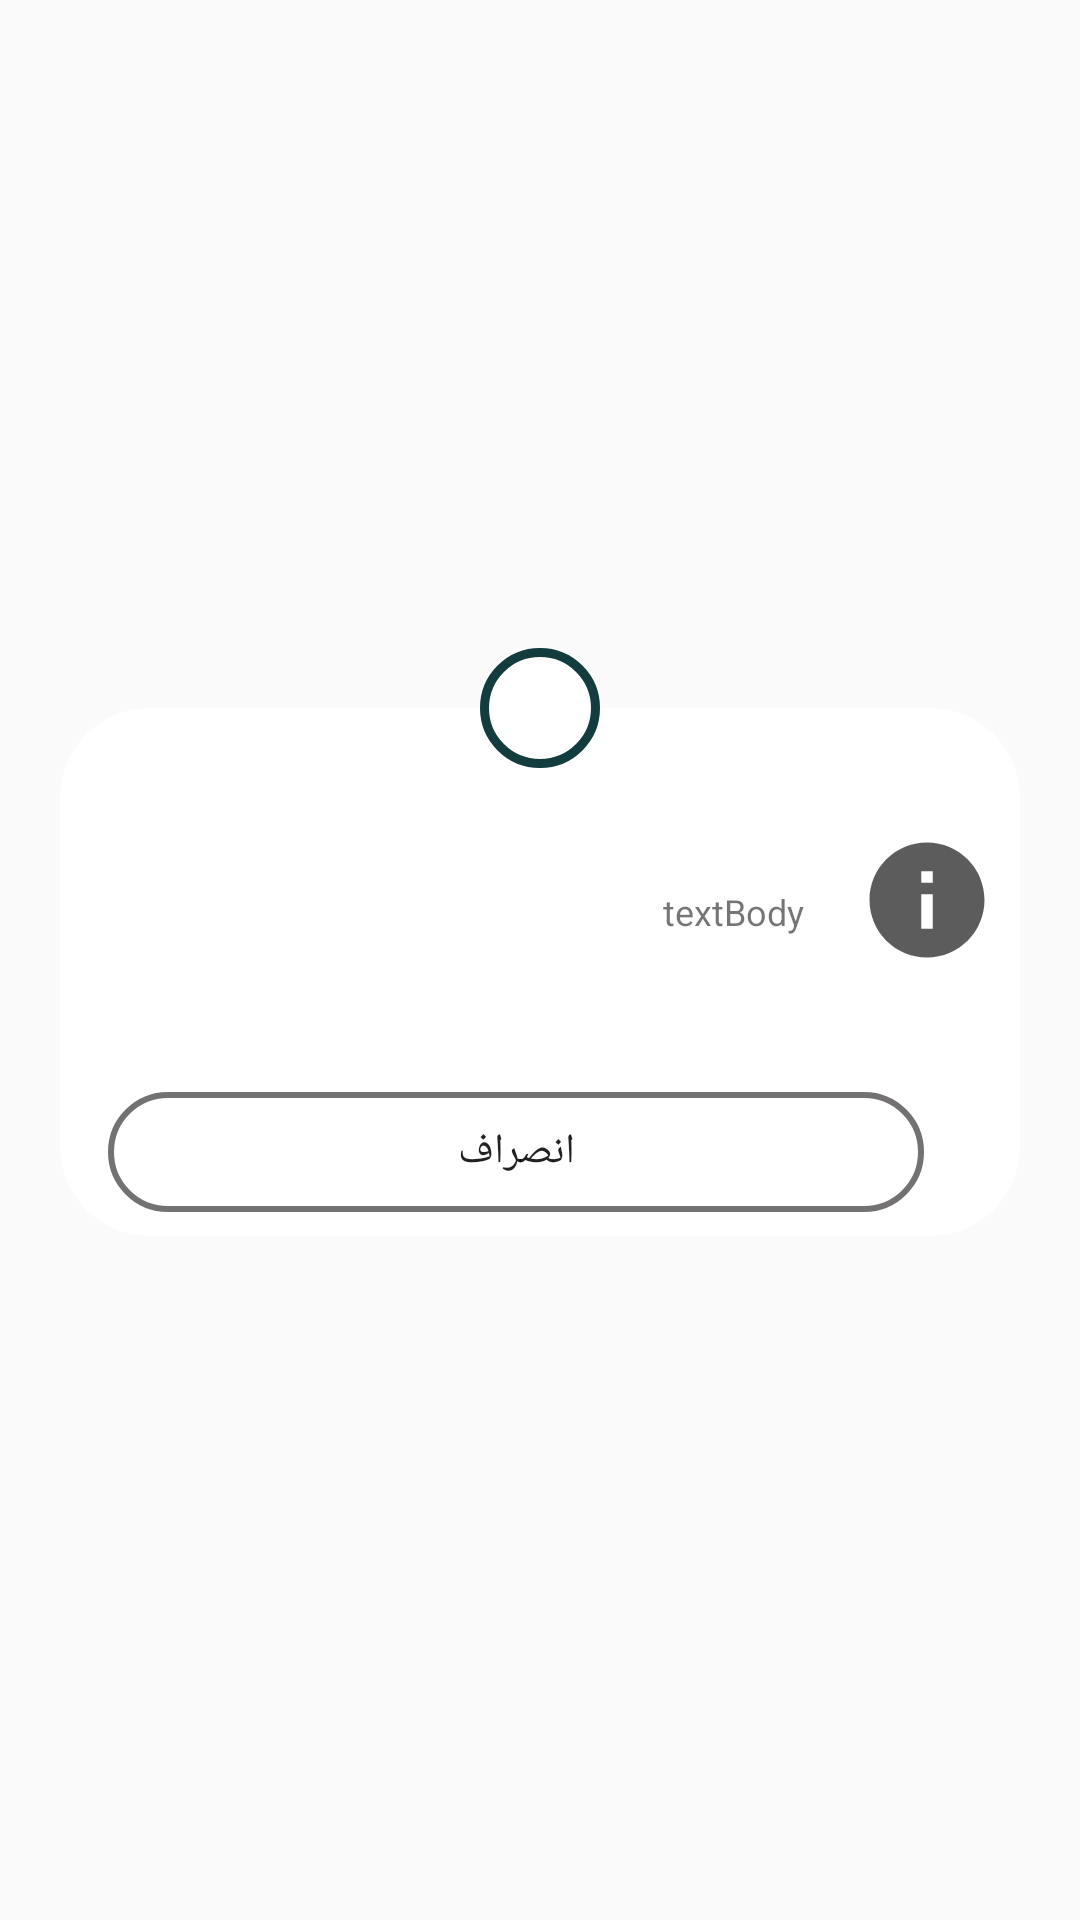

Write the Android layout XML for this screen, with the resource values it uses.
<!-- AndroidManifest.xml: application theme AppTheme -->
<!-- res/layout/dialog_information1.xml -->
<?xml version="1.0" encoding="utf-8"?>
<androidx.constraintlayout.widget.ConstraintLayout
    xmlns:android="http://schemas.android.com/apk/res/android"
    xmlns:app="http://schemas.android.com/apk/res-auto"
    xmlns:tools="http://schemas.android.com/tools"
    android:layout_width="match_parent"
    android:layout_height="match_parent">

    <androidx.constraintlayout.widget.ConstraintLayout
        android:id="@+id/constraintLayout6"
        android:layout_width="320dp"
        android:layout_height="wrap_content"
        android:layout_marginTop="8dp"
        android:background="@drawable/corrner_background_white"
        android:padding="8dp"
        app:layout_constraintBottom_toBottomOf="parent"
        app:layout_constraintEnd_toEndOf="parent"
        app:layout_constraintStart_toStartOf="parent"
        app:layout_constraintTop_toTopOf="parent">


        <TextView
            android:id="@+id/txt_dialog_edit"
            android:layout_width="0dp"
            android:layout_height="120dp"
            android:gravity="center|clip_vertical|right"
            android:paddingLeft="10dp"
            android:paddingTop="20dp"
            android:paddingRight="10dp"
            android:paddingBottom="20dp"
            android:text="textBody"
            android:textSize="12sp"
            app:layout_constraintEnd_toStartOf="@+id/img_type_dialog"
            app:layout_constraintStart_toStartOf="parent"
            app:layout_constraintTop_toTopOf="parent" />

        <Button
            android:id="@+id/btn_dialog_confirm"
            android:layout_width="0dp"
            android:layout_height="40dp"
            android:layout_marginStart="24dp"
            android:layout_marginEnd="8dp"
            android:background="@drawable/shape_background_button_dialog_confirm"
            android:text="تایید اطلاعات"
            android:textColor="#fff"
            android:visibility="gone"
            app:layout_constraintBottom_toBottomOf="parent"
            app:layout_constraintEnd_toStartOf="@+id/btn_dialog_cancel"
            app:layout_constraintStart_toStartOf="parent"
            app:layout_constraintTop_toBottomOf="@+id/txt_dialog_edit"
            app:layout_constraintVertical_bias="0.937" />

        <Button
            android:id="@+id/btn_dialog_cancel"
            android:layout_width="0dp"
            android:layout_height="40dp"
            android:layout_marginStart="8dp"
            android:layout_marginEnd="24dp"
            android:background="@drawable/shape_background_button_dialog_cancel"
            android:text="انصراف"
            app:layout_constraintBottom_toBottomOf="parent"
            app:layout_constraintEnd_toEndOf="parent"
            app:layout_constraintStart_toEndOf="@+id/btn_dialog_confirm"
            app:layout_constraintTop_toBottomOf="@+id/txt_dialog_edit" />

        <ImageView
            android:id="@+id/img_type_dialog"
            android:layout_width="46dp"
            android:layout_height="0dp"
            android:layout_marginStart="8dp"
            android:layout_marginBottom="8dp"
            app:layout_constraintBottom_toTopOf="@+id/btn_dialog_cancel"
            app:layout_constraintEnd_toEndOf="parent"
            app:layout_constraintStart_toEndOf="@+id/txt_dialog_edit"
            app:layout_constraintTop_toTopOf="parent"
            app:srcCompat="@drawable/ic_baseline_info_black_24" />

    </androidx.constraintlayout.widget.ConstraintLayout>

    <ImageView
        android:id="@+id/img_dialog_close"
        android:layout_width="40dp"
        android:layout_height="40dp"
        android:background="@drawable/shape_background_imageview_circle"
        android:padding="5dp"
        app:layout_constraintBottom_toTopOf="@+id/constraintLayout6"
        app:layout_constraintEnd_toEndOf="parent"
        app:layout_constraintStart_toStartOf="parent"
        app:layout_constraintTop_toTopOf="@+id/constraintLayout6"

        app:srcCompat="@drawable/ic_baseline_clear_black24" />


</androidx.constraintlayout.widget.ConstraintLayout>
<!-- resources referenced by this layout -->
<resources>
  <!-- drawable corrner_background_white (drawable) -->
  <?xml version="1.0" encoding="utf-8"?>
  <shape android:shape="rectangle" xmlns:android="http://schemas.android.com/apk/res/android">
  
  
  
  
      <solid android:color="@color/colorWhite"/>
  
      <corners android:radius="30dp"/>
  
  
  </shape>
  <!-- drawable ic_baseline_info_black_24 (drawable) -->
  <vector android:height="24dp" android:tint="#5C5C5C"
      android:viewportHeight="24" android:viewportWidth="24"
      android:width="24dp" xmlns:android="http://schemas.android.com/apk/res/android">
      <path android:fillColor="#000" android:pathData="M12,2C6.48,2 2,6.48 2,12s4.48,10 10,10 10,-4.48 10,-10S17.52,2 12,2zM13,17h-2v-6h2v6zM13,9h-2L11,7h2v2z"/>
  </vector>
  <!-- drawable shape_background_button_dialog_cancel (drawable) -->
  <?xml version="1.0" encoding="utf-8"?>
  <shape android:shape="rectangle" xmlns:android="http://schemas.android.com/apk/res/android">
  
  
  
  
  
      <stroke android:color="@color/gray" android:width="2dp"/>
  
      <corners android:radius="30dp"/>
  
  
  </shape>
  <!-- drawable shape_background_button_dialog_confirm (drawable) -->
  <?xml version="1.0" encoding="utf-8"?>
  <shape android:shape="rectangle" xmlns:android="http://schemas.android.com/apk/res/android">
  
  
  
  
      <solid android:color="@color/newGreenDark"/>
  
      <corners android:radius="30dp"/>
  
  
  </shape>
  <!-- drawable shape_background_imageview_circle (drawable) -->
  <?xml version="1.0" encoding="utf-8"?>
  <shape android:shape="rectangle" xmlns:android="http://schemas.android.com/apk/res/android">
  
  
  
  
  <solid android:color="@color/colorWhite"/>
  
      <stroke android:color="@color/newGreenDark" android:width="3dp"/>
  
      <corners android:radius="30dp"/>
  
  
  
  </shape>
  <style name="AppTheme" parent="Theme.AppCompat.Light.NoActionBar">
          
          <item name="colorPrimary">@color/colorPrimary</item>
          <item name="colorPrimaryDark">@color/colorPrimaryDark</item>
          <item name="colorAccent">@color/colorAccent</item>
      </style>
  <color name="colorWhite">#fff</color>
  <color name="gray">#737171</color>
  <color name="newGreenDark">#123c3d</color>
  <color name="colorPrimary">@color/newRedDark</color>
  <color name="colorPrimaryDark">#d32f2f</color>
  <color name="colorAccent">@color/newGreenDark</color>
  <color name="newRedDark">#d32f2f</color>
</resources>
